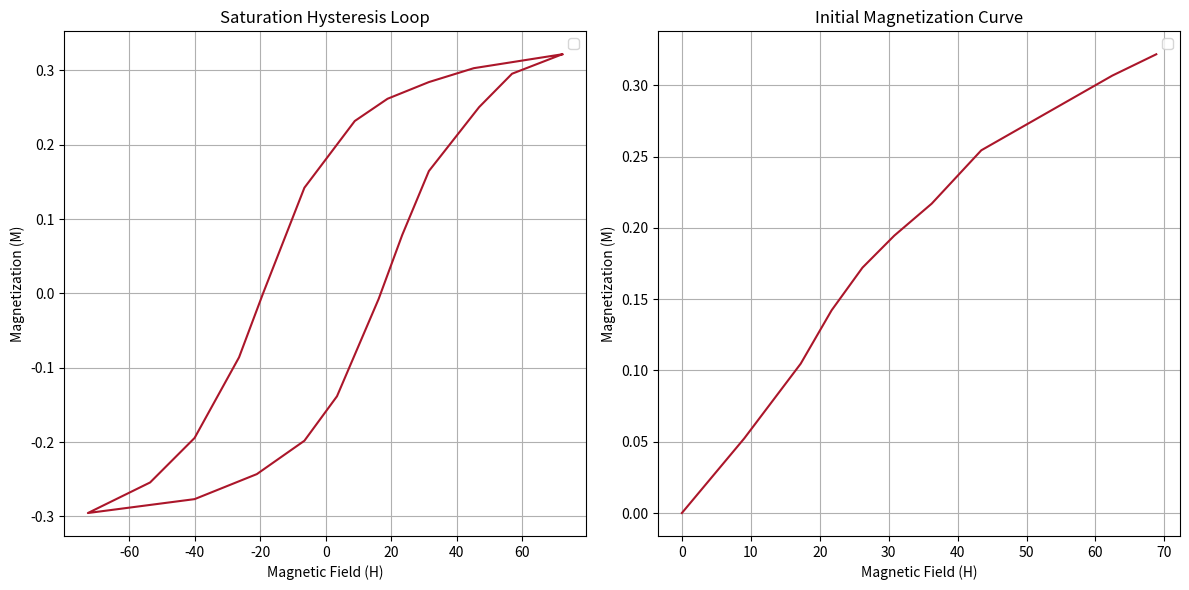
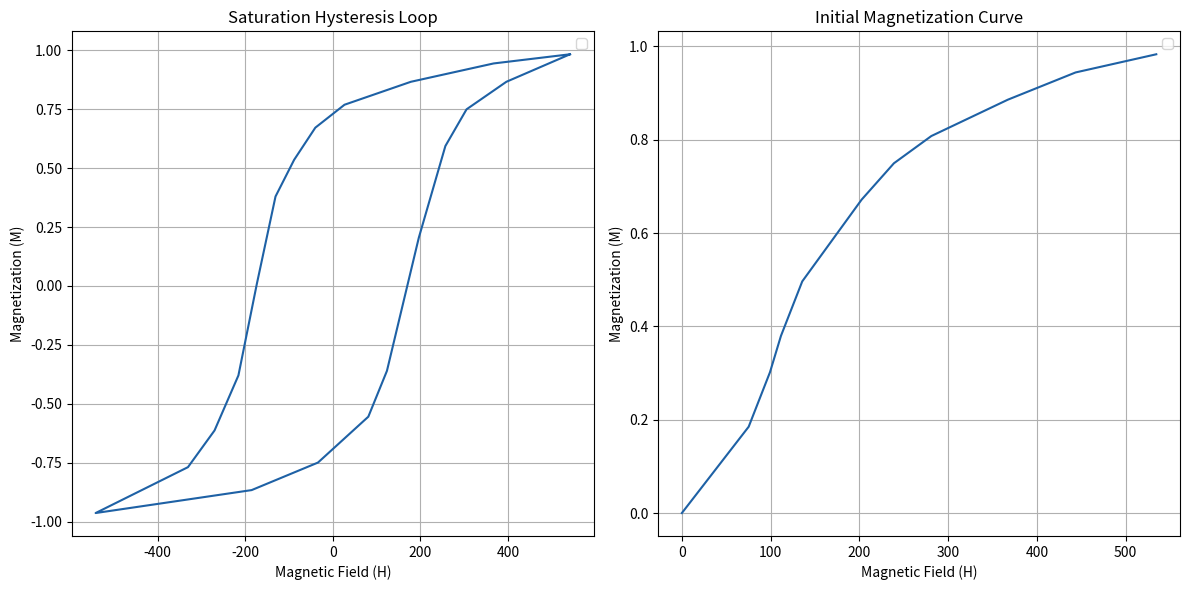

These charts were generated, in order, by the following Python code:
import numpy as np
import matplotlib.pyplot as plt
import seaborn as sns

def get_H(U,R,l,N=150):
    return U*N/(R*l)

def get_B(U,R,C,S,N=150):
    return U*C*R/(S*N)

c2rdata = [[8.5,71,4.9],[5.5,73,6]]

data = [[[532,333,232,139,65.3,-48,-141,-195,-295,-395,-535,-295,-155,-48,25.3,119,172,232,345,419,532],
         [17.2,16.2,15.2,14,12.4,7.6,0,-4.6,-10.4,-13.6,-15.8,-14.8,-13,-10.6,-7.4,-0.4,4.2,8.8,13.4,15.8,17.2]],
        [[0,66.7,127,160,193,227,267,320,360,460,507],
         [0,2.8,5.6,7.6,9.2,10.4,11.6,13.6,14.4,16.4,17.2]],
        [[1490,1010,490,73.3,-110,-243,-360,-477,-593,-743,-910,-1490,-510,-93.3,223,340,540,707,840,1090,1490],
         [40.4,38.8,35.6,31.6,27.6,22,15.6,0.4,-15.6,-25.2,-31.6,-39.6,-35.6,-30.8,-22.8,-14.8,8.4,24.4,30.8,35.6,40.4]],
        [[0,207,273,307,373,557,657,773,1010,1220,1470],
         [0,7.6,12.4,15.6,20.4,27.6,30.8,33.2,36.4,38.8,40.4]]]

colorset = sns.color_palette("RdBu", 10)
for i in range(2):
    plt.figure(figsize=(12, 6))
    if i == 0:
        ll = 0.13
        ss = 1.24e-4
    else:
        ll = 0.075
        ss = 1.2e-4
    
    templine1 = [[get_H(x*1e-3,c2rdata[i][0],ll) for x in data[2*i][0]],[get_B(x*1e-3,c2rdata[i][1]*1e3,c2rdata[i][2]*1e-6,ss) for x in data[2*i][1]]]
    templine2 = [[get_H(x*1e-3,c2rdata[i][0],ll) for x in data[2*i+1][0]],[get_B(x*1e-3,c2rdata[i][1]*1e3,c2rdata[i][2]*1e-6,ss) for x in data[2*i+1][1]]]

    plt.subplot(1, 2, 1)
    plt.plot(templine1[0],templine1[1],color = colorset[9*i])
    plt.xlabel('Magnetic Field (H)')
    plt.ylabel('Magnetization (M)')
    plt.title('Saturation Hysteresis Loop')
    plt.legend()
    plt.grid(True)

    plt.subplot(1, 2, 2)
    plt.plot(templine2[0],templine2[1],color = colorset[9*i])
    plt.xlabel('Magnetic Field (H)')
    plt.ylabel('Magnetization (M)')
    plt.title('Initial Magnetization Curve')
    plt.legend()
    plt.grid(True)

    plt.tight_layout()
    plt.savefig(str(i)+'.png',dpi=300)
    #plt.show()